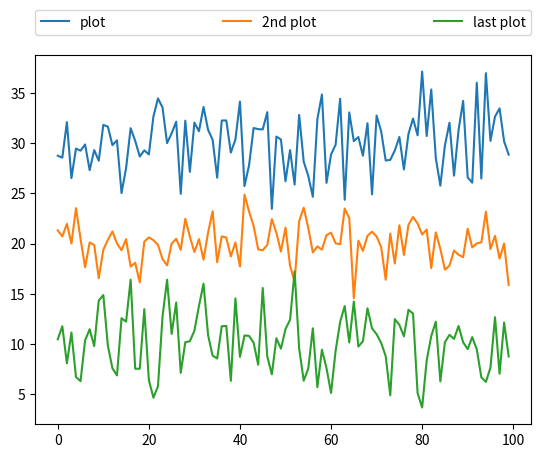

Reproduce this figure in Python.
import numpy as np
import matplotlib.pyplot as plt

x1=np.random.normal(30,3,100)
x2=np.random.normal(20,2,100)
x3=np.random.normal(10,3,100)

plt.plot(x1,label = 'plot')
plt.plot(x2,label = '2nd plot')
plt.plot(x3,label = 'last plot')

plt.legend(bbox_to_anchor=(0.,1.02,1.,.102),loc = 1,ncol=3,mode="expand",borderaxespad=0.)
#标签 起始位置 宽 高 图例框的位置，用数字表示 列数 扩展至整个坐标轴区域 坐标轴与图例之间的距离
#plt.annotate("Important Value",(55,20),xycoords='data',xytext=(5,38),arrowprops=dict(arrowstyle='->'))

plt.show()
